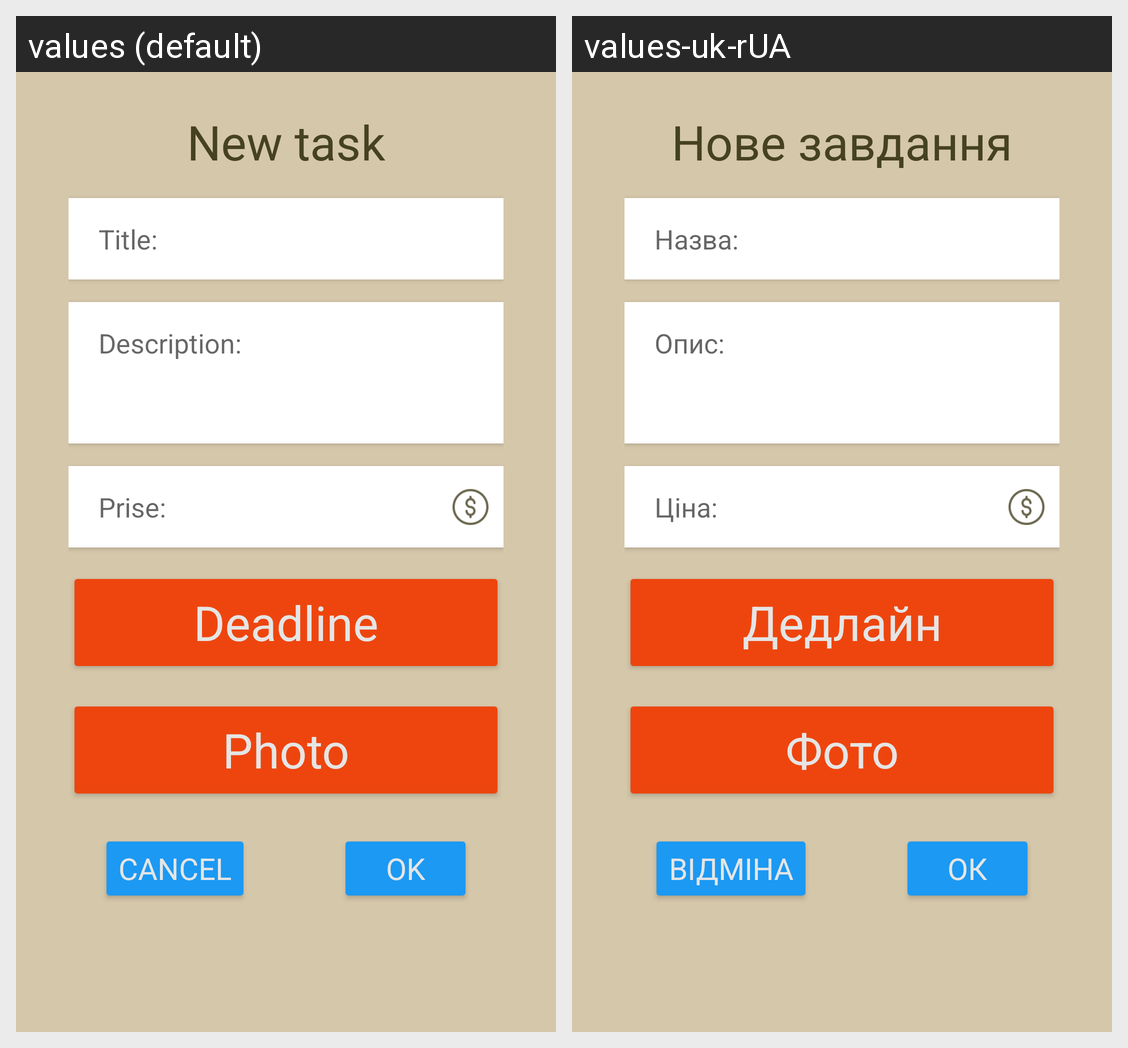

For this localized Android screen grid, give each drawn string resource with its value in every locale shown.
Android screen res/layout/add_task_item.xml rendered under 2 locales, left to right: values (default), values-uk-rUA. Device: Nexus 5 (rendered at 1080×1920; each locale shown at half size, 540×960, under a caption strip naming it); theme Theme.SBaby.
Strings drawn on this screen, with the default value and each locale's value (text and hints the layout hard-codes, and strings that could not be matched under every locale, appear in the picture but are not listed):

new_task
  values: New task
  values-uk-rUA: Нове завдання

title_hint
  values: Title:
  values-uk-rUA: Назва:

description
  values: Description:
  values-uk-rUA: Опис:

prise
  values: Prise:
  values-uk-rUA: Ціна:

deadline
  values: Deadline
  values-uk-rUA: Дедлайн

photo
  values: Photo
  values-uk-rUA: Фото

cancel
  values: Cancel
  values-uk-rUA: Відміна

ok
  values: Ok
  values-uk-rUA: Ок
